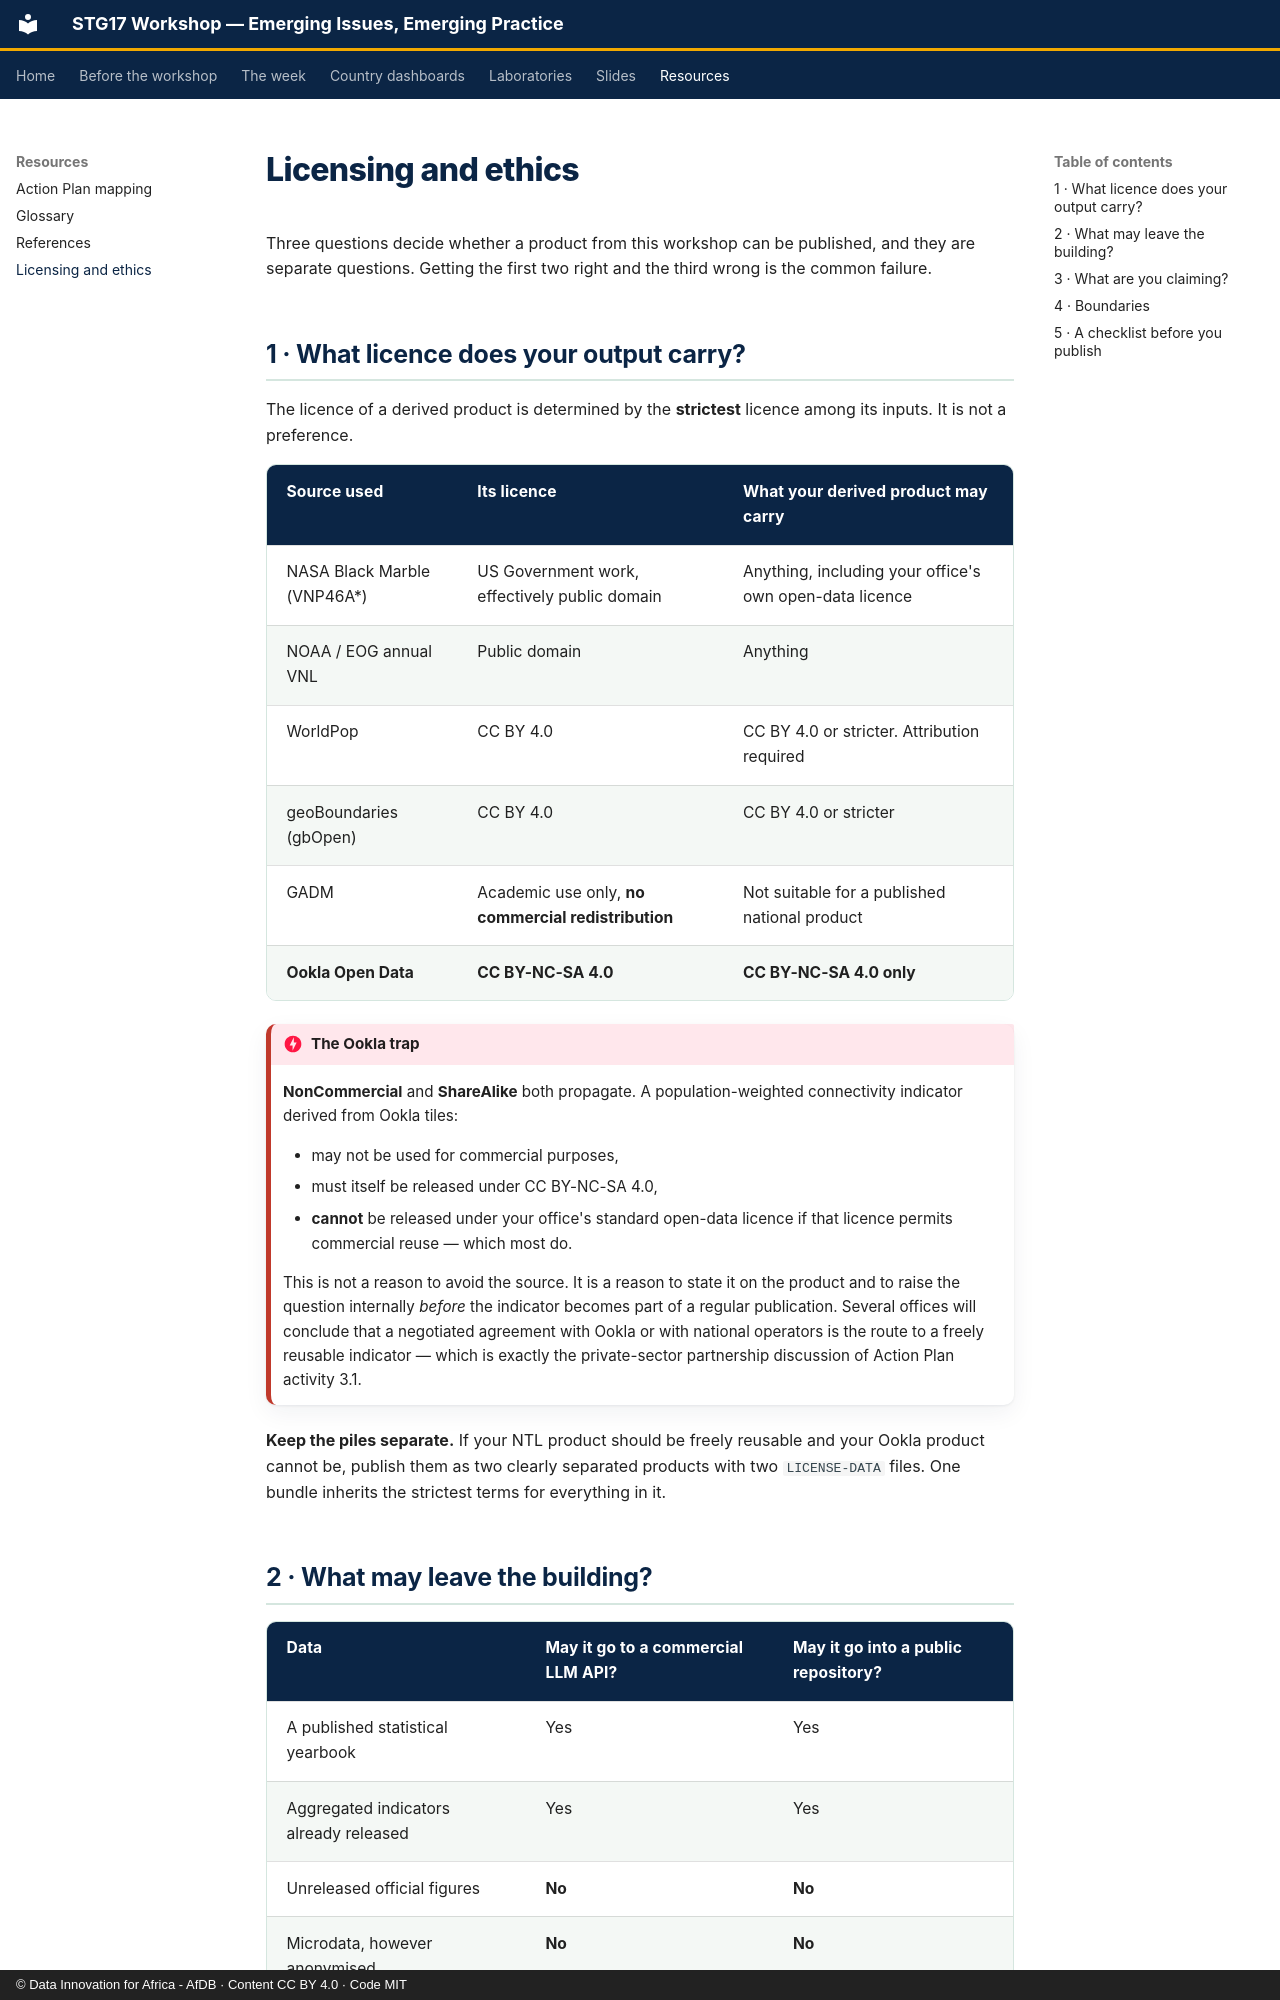

repository: datainnov4africa-web/stg17-workshop · page: resources/licensing/index.html · generator: mkdocs · copyright: © Data Innovation for Africa - AfDB · Content CC BY 4.0 · Code MIT

# Licensing and ethics

Three questions decide whether a product from this workshop can be published, and
they are separate questions. Getting the first two right and the third wrong is
the common failure.

## 1 · What licence does your output carry?

The licence of a derived product is determined by the **strictest** licence among
its inputs. It is not a preference.

| Source used | Its licence | What your derived product may carry |
|---|---|---|
| NASA Black Marble (VNP46A*) | US Government work, effectively public domain | Anything, including your office's own open-data licence |
| NOAA / EOG annual VNL | Public domain | Anything |
| WorldPop | CC BY 4.0 | CC BY 4.0 or stricter. Attribution required |
| geoBoundaries (gbOpen) | CC BY 4.0 | CC BY 4.0 or stricter |
| GADM | Academic use only, **no commercial redistribution** | Not suitable for a published national product |
| **Ookla Open Data** | **CC BY-NC-SA 4.0** | **CC BY-NC-SA 4.0 only** |

!!! danger "The Ookla trap"

    **NonCommercial** and **ShareAlike** both propagate. A population-weighted
    connectivity indicator derived from Ookla tiles:

    - may not be used for commercial purposes,
    - must itself be released under CC BY-NC-SA 4.0,
    - **cannot** be released under your office's standard open-data licence if
      that licence permits commercial reuse — which most do.

    This is not a reason to avoid the source. It is a reason to state it on the
    product and to raise the question internally *before* the indicator becomes
    part of a regular publication. Several offices will conclude that a negotiated
    agreement with Ookla or with national operators is the route to a freely
    reusable indicator — which is exactly the private-sector partnership
    discussion of Action Plan activity 3.1.

**Keep the piles separate.** If your NTL product should be freely reusable and
your Ookla product cannot be, publish them as two clearly separated products with
two `LICENSE-DATA` files. One bundle inherits the strictest terms for everything
in it.
